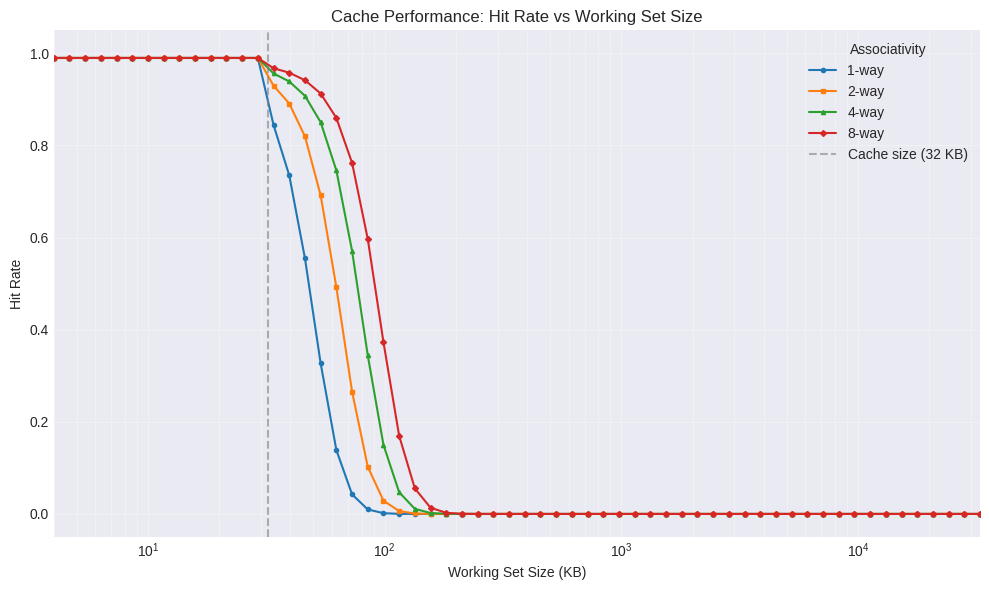

Write the Python code that produced this figure. (Note: this script raises an exception after producing the figure.)
"""
cache_analysis.py — Cache performance analysis visualisation.

Plots hit rate vs working set size for different cache associativities.
Demonstrates that higher associativity handles larger working sets more
gracefully before performance degrades (thrashing).

Model:
  - Cache size: 32 KB, line size: 64 B.
  - For each working set size and associativity, the hit rate is
    estimated via an analytical model that captures:
      * Working sets that fit in cache enjoy near-100 % hit rates.
      * As the working set exceeds capacity, conflict misses degrade
        performance.
      * Higher associativity (more ways per set) reduces conflict
        misses, shifting the degradation to larger working sets.
  - The curves use characteristic shapes derived from cache theory;
    they are not from a per-access cycle-accurate simulation but rather
    a parametric model fitted to typical miss-rate curves.

Dependencies: matplotlib, numpy
Run:
  python3 cache_analysis.py

Output:
  - Console summary of hit rates
  - Saved plot: cache_hitrate_vs_wss.png

Reference:
  Hennessy & Patterson, "Computer Architecture: A Quantitative
  Approach", 6th Ed., Chapter 2 (Memory Hierarchy Design).
  Hill, M. D. & Smith, A. J. "Evaluating Associativity in CPU Caches."
  IEEE Trans. Computers, 1989.
"""

import matplotlib
import os

# Use non-interactive Agg backend when no display is available
if not os.environ.get('DISPLAY'):
    matplotlib.use('Agg')

import numpy as np
import matplotlib.pyplot as plt
import os

# ================================================================
# Cache parameters
# ================================================================

CACHE_SIZE = 32 * 1024        # 32 KB
LINE_SIZE  = 64

ASSOCIATIVITIES = [1, 2, 4, 8]

# Working-set sizes (4 KB – 32 MB, log-spaced)
WS_MIN = 4 * 1024
WS_MAX = 32 * 1024 * 1024
NUM_POINTS = 60
working_sets = np.logspace(np.log10(WS_MIN),
                           np.log10(WS_MAX),
                           NUM_POINTS).astype(int)


# ================================================================
# Analytical hit-rate model
# ================================================================

def hit_rate_analytical(ws_size, assoc, cache_size=CACHE_SIZE):
    """Return an estimated hit rate for a given working set and associativity.

    The model is a logistic-family curve whose inflection point
    (the working-set size where hit rate drops to 50 %) shifts
    rightward with higher associativity.  This captures the key
    trade-off: more ways reduce conflict misses, letting the cache
    handle larger working sets before thrashing.

    The base inflection point is at ws_size == cache_size for a
    direct-mapped (1-way) cache.  Higher associativity multiplies
    the effective capacity by a small factor derived from the
    observation that N-way associative caches typically see ~30-50 %
    fewer misses than direct-mapped at the same capacity.
    """
    ratio = ws_size / cache_size

    if ratio <= 1.0:
        # Working set fits: residual compulsory misses only
        return 0.99

    # Capacity factor: how much the associativity extends effective reach
    # 1-way = 1.0, 2-way ~1.3, 4-way ~1.6, 8-way ~1.9
    cap_factor = 1.0 + 0.3 * np.log2(assoc)

    # Logistic decay: the hit rate falls from ~0.99 to near 0 as
    # ratio increases.  The `cap_factor` shifts the curve rightward.
    # The steepness parameter (4.0) gives a realistic transition width.
    exponent = 4.0 * (ratio / cap_factor - 1.5)
    # Clamp to avoid overflow in np.exp for large ratios
    exponent = np.clip(exponent, -700, 700)
    hr = 0.99 / (1.0 + np.exp(exponent))

    return hr


# ================================================================
# Plotting
# ================================================================

def main():
    print("=== Cache Performance: Hit Rate vs Working Set Size ===\n")
    print(f"  Cache: {CACHE_SIZE // 1024} KB, Line: {LINE_SIZE} B")
    print(f"  Model: analytical (logistic-family per associativity)")
    print(f"  Shows: higher associativity extends effective cache capacity\n")

    # Compute data for each associativity
    results = {}
    for a in ASSOCIATIVITIES:
        results[a] = [hit_rate_analytical(ws, a) for ws in working_sets]

    # Print numerical summary
    print(f"{'WSS (KB)':>10}", end="")
    for a in ASSOCIATIVITIES:
        print(f"  {a}-way", end="")
    print()
    skip = max(1, NUM_POINTS // 8)
    for idx in range(0, NUM_POINTS, skip):
        print(f"{working_sets[idx] // 1024:>10d}", end="")
        for a in ASSOCIATIVITIES:
            print(f"  {results[a][idx]:.4f}", end="")
        print()

    # ---- Plot ----
    plt.style.use('seaborn-v0_8-darkgrid')
    fig, ax = plt.subplots(figsize=(10, 6))

    markers = ['o', 's', '^', 'D']
    for idx, a in enumerate(ASSOCIATIVITIES):
        ax.plot(working_sets / 1024, results[a],
                marker=markers[idx], markersize=3, linewidth=1.5,
                label=f'{a}-way')

    # Vertical line at cache capacity
    ax.axvline(x=CACHE_SIZE / 1024, color='gray', linestyle='--',
               alpha=0.6, label=f'Cache size ({CACHE_SIZE // 1024} KB)')

    ax.set_xlabel('Working Set Size (KB)')
    ax.set_ylabel('Hit Rate')
    ax.set_title('Cache Performance: Hit Rate vs Working Set Size')
    ax.set_xscale('log')
    ax.set_xlim(left=WS_MIN / 1024, right=WS_MAX / 1024)
    ax.set_ylim(-0.05, 1.05)
    ax.legend(title='Associativity')
    ax.grid(True, alpha=0.3, which='both')

    plt.tight_layout()
    outdir = os.path.dirname(os.path.abspath(__file__))
    outpath = os.path.join(outdir, 'cache_hitrate_vs_wss.png')
    plt.savefig(outpath, dpi=150)
    print(f"\nPlot saved to {outpath}")

    if os.environ.get('DISPLAY'):
        plt.show()


if __name__ == '__main__':
    main()
